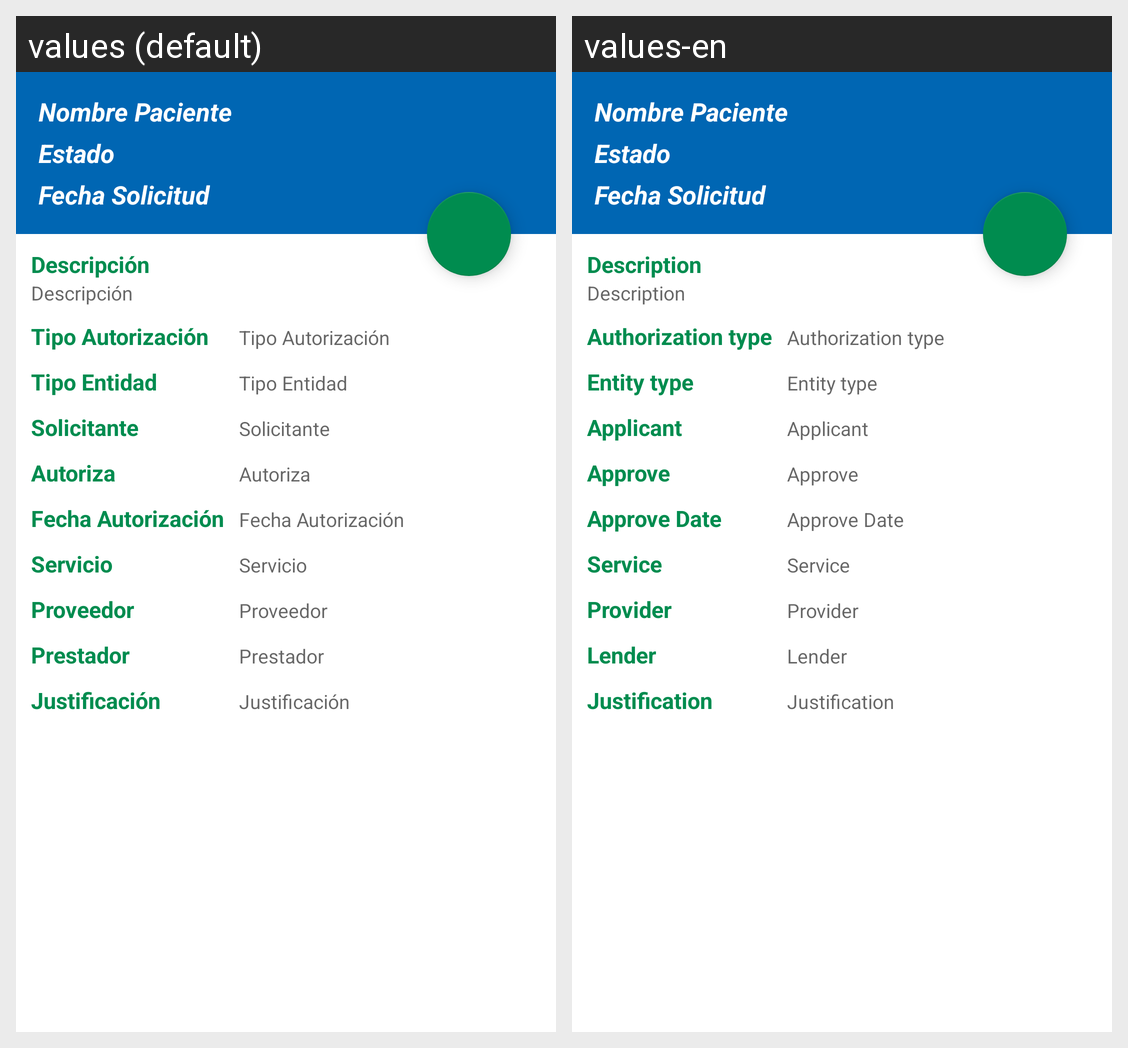

Translations of the strings shown on this Android screen, per locale in the grid:
Android screen res/layout/fragment_detalle_solicitud_aprobacion.xml rendered under 2 locales, left to right: values (default), values-en. Device: Nexus 5 (rendered at 1080×1920; each locale shown at half size, 540×960, under a caption strip naming it); theme AppTheme.
Strings drawn on this screen, with the default value and each locale's value (text and hints the layout hard-codes, and strings that could not be matched under every locale, appear in the picture but are not listed):

lbl_descripcion
  values: Descripción
  values-en: Description

lbl_tipo_autorizacion
  values: Tipo Autorización
  values-en: Authorization type

lbl_tipo_entidad
  values: Tipo Entidad
  values-en: Entity type

lbl_solicitante
  values: Solicitante
  values-en: Applicant

lbl_autoriza
  values: Autoriza
  values-en: Approve

lbl_fecha_autorizacion
  values: Fecha Autorización
  values-en: Approve Date

lbl_servicio
  values: Servicio
  values-en: Service

lbl_proveedor
  values: Proveedor
  values-en: Provider

lbl_prestador
  values: Prestador
  values-en: Lender

lbl_justificacion
  values: Justificación
  values-en: Justification
